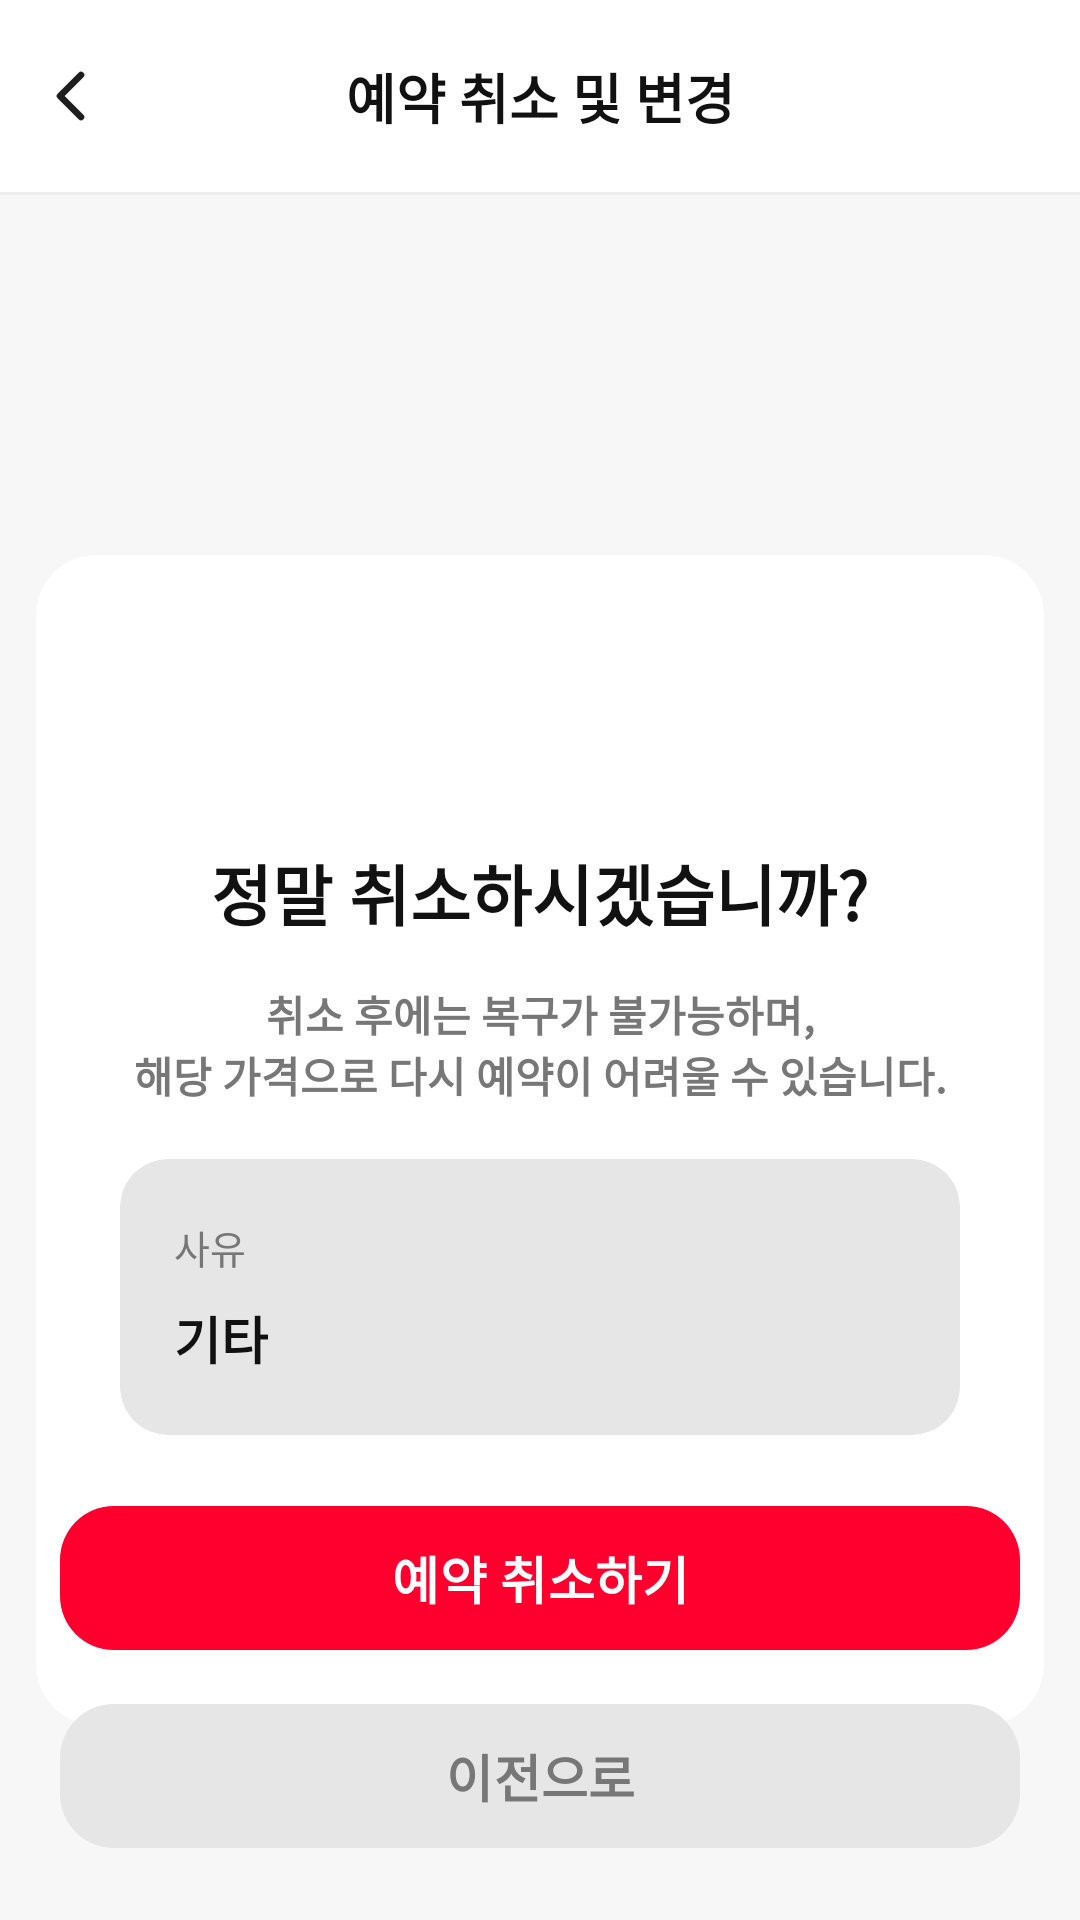

The Android layout XML behind this screen, and the referenced resources:
<!-- AndroidManifest.xml: application theme Theme.NailNail -->
<!-- res/layout/activity_reservation_cancel_confirm.xml -->
<?xml version="1.0" encoding="utf-8"?>
<androidx.constraintlayout.widget.ConstraintLayout
    xmlns:android="http://schemas.android.com/apk/res/android"
    xmlns:app="http://schemas.android.com/apk/res-auto"
    android:id="@+id/reservation_cancel_confirm_root"
    android:layout_width="match_parent"
    android:layout_height="match_parent"
    android:background="#F7F7F7">

    
    <androidx.constraintlayout.widget.ConstraintLayout
        android:id="@+id/layout_top_bar"
        android:layout_width="0dp"
        android:layout_height="64dp"
        android:background="#FFFFFF"
        app:layout_constraintEnd_toEndOf="parent"
        app:layout_constraintStart_toStartOf="parent"
        app:layout_constraintTop_toTopOf="parent">

        <ImageView
            android:id="@+id/iv_back"
            android:layout_width="48dp"
            android:layout_height="48dp"
            android:background="?attr/selectableItemBackgroundBorderless"
            android:contentDescription="뒤로가기"
            android:padding="12dp"
            android:src="@drawable/ic_reservation_back"
            app:layout_constraintBottom_toBottomOf="parent"
            app:layout_constraintStart_toStartOf="parent"
            app:layout_constraintTop_toTopOf="parent" />

        <TextView
            android:id="@+id/tv_top_title"
            android:layout_width="wrap_content"
            android:layout_height="wrap_content"
            android:text="예약 취소 및 변경"
            android:textColor="#111111"
            android:textSize="18sp"
            android:textStyle="bold"
            app:layout_constraintBottom_toBottomOf="parent"
            app:layout_constraintEnd_toEndOf="parent"
            app:layout_constraintStart_toStartOf="parent"
            app:layout_constraintTop_toTopOf="parent" />

    </androidx.constraintlayout.widget.ConstraintLayout>

    <View
        android:id="@+id/view_top_divider"
        android:layout_width="0dp"
        android:layout_height="1dp"
        android:background="#EEEEEE"
        app:layout_constraintEnd_toEndOf="parent"
        app:layout_constraintStart_toStartOf="parent"
        app:layout_constraintTop_toBottomOf="@id/layout_top_bar" />

    
    <com.google.android.material.card.MaterialCardView
        android:id="@+id/card_cancel_confirm"
        android:layout_width="0dp"
        android:layout_height="390dp"
        android:layout_marginStart="12dp"
        android:layout_marginTop="120dp"
        android:layout_marginEnd="12dp"
        app:cardBackgroundColor="#FFFFFF"
        app:cardCornerRadius="20dp"
        app:cardElevation="0dp"
        app:layout_constraintEnd_toEndOf="parent"
        app:layout_constraintStart_toStartOf="parent"
        app:layout_constraintTop_toBottomOf="@id/view_top_divider"
        app:strokeWidth="0dp">

        <LinearLayout
            android:layout_width="match_parent"
            android:layout_height="match_parent"
            android:gravity="center"
            android:orientation="vertical"
            android:paddingStart="28dp"
            android:paddingEnd="28dp">

            <TextView
                android:id="@+id/tv_confirm_title"
                android:layout_width="wrap_content"
                android:layout_height="wrap_content"
                android:gravity="center"
                android:text="정말 취소하시겠습니까?"
                android:textColor="#111111"
                android:textSize="22sp"
                android:textStyle="bold" />

            <TextView
                android:id="@+id/tv_confirm_description"
                android:layout_width="match_parent"
                android:layout_height="wrap_content"
                android:layout_marginTop="14dp"
                android:gravity="center"
                android:text="취소 후에는 복구가 불가능하며,&#10;해당 가격으로 다시 예약이 어려울 수 있습니다."
                android:textColor="#777777"
                android:textSize="14sp"
                android:textStyle="bold" />

            <com.google.android.material.card.MaterialCardView
                android:id="@+id/card_selected_reason"
                android:layout_width="match_parent"
                android:layout_height="92dp"
                android:layout_marginTop="18dp"
                app:cardBackgroundColor="#E6E6E6"
                app:cardCornerRadius="16dp"
                app:cardElevation="0dp"
                app:strokeWidth="0dp">

                <LinearLayout
                    android:layout_width="match_parent"
                    android:layout_height="match_parent"
                    android:gravity="center_vertical"
                    android:orientation="vertical"
                    android:paddingStart="18dp"
                    android:paddingEnd="18dp">

                    <TextView
                        android:layout_width="wrap_content"
                        android:layout_height="wrap_content"
                        android:text="사유"
                        android:textColor="#777777"
                        android:textSize="13sp" />

                    <TextView
                        android:id="@+id/tv_selected_reason"
                        android:layout_width="match_parent"
                        android:layout_height="wrap_content"
                        android:layout_marginTop="8dp"
                        android:text="기타"
                        android:textColor="#111111"
                        android:textSize="17sp"
                        android:textStyle="bold" />

                </LinearLayout>

            </com.google.android.material.card.MaterialCardView>

        </LinearLayout>

    </com.google.android.material.card.MaterialCardView>

    
    <LinearLayout
        android:id="@+id/layout_bottom_buttons"
        android:layout_width="0dp"
        android:layout_height="wrap_content"
        android:layout_marginStart="20dp"
        android:layout_marginEnd="20dp"
        android:layout_marginBottom="20dp"
        android:orientation="vertical"
        app:layout_constraintBottom_toBottomOf="parent"
        app:layout_constraintEnd_toEndOf="parent"
        app:layout_constraintStart_toStartOf="parent">

        <com.google.android.material.button.MaterialButton
            android:id="@+id/btn_confirm_cancel"
            android:layout_width="match_parent"
            android:layout_height="56dp"
            android:text="예약 취소하기"
            android:textAllCaps="false"
            android:textColor="#FFFFFF"
            android:textSize="17sp"
            android:textStyle="bold"
            app:backgroundTint="#FF002E"
            app:cornerRadius="18dp" />

        <com.google.android.material.button.MaterialButton
            android:id="@+id/btn_go_back"
            android:layout_width="match_parent"
            android:layout_height="56dp"
            android:layout_marginTop="10dp"
            android:text="이전으로"
            android:textAllCaps="false"
            android:textColor="#777777"
            android:textSize="17sp"
            android:textStyle="bold"
            app:backgroundTint="#E6E6E6"
            app:cornerRadius="18dp" />

    </LinearLayout>

</androidx.constraintlayout.widget.ConstraintLayout>
<!-- resources referenced by this layout -->
<resources>
  <!-- drawable ic_reservation_back (drawable) -->
  <?xml version="1.0" encoding="utf-8"?>
  <vector xmlns:android="http://schemas.android.com/apk/res/android"
      android:width="24dp"
      android:height="24dp"
      android:viewportWidth="24"
      android:viewportHeight="24">
  
      <path
          android:fillColor="@android:color/transparent"
          android:pathData="M15,5L8,12L15,19"
          android:strokeWidth="2.2"
          android:strokeColor="#1E1E1E"
          android:strokeLineCap="round"
          android:strokeLineJoin="round" />
  
  </vector>
  <style name="Theme.NailNail" parent="Base.Theme.NailNail" />
  <style name="Base.Theme.NailNail" parent="Theme.Material3.DayNight.NoActionBar" />
</resources>
